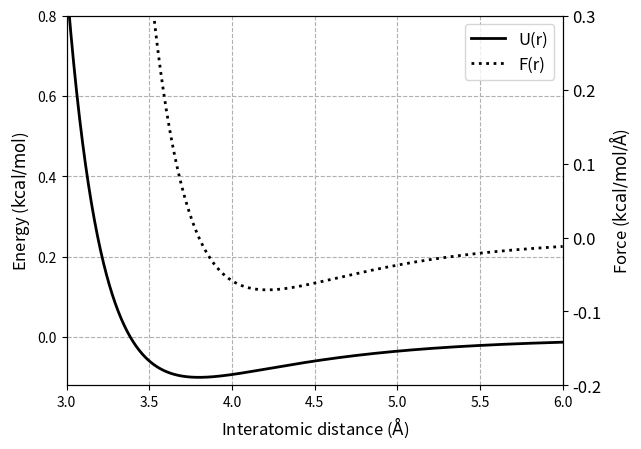

Write Python code to recreate this figure.
import matplotlib.pyplot as plt
import numpy as np
fig,ax = plt.subplots() 
plt.rcParams["axes.labelsize"]=12
plt.rcParams["xtick.labelsize"]=12
plt.rcParams["ytick.labelsize"]=12
plt.rcParams["legend.fontsize"]=12

## Lennard-Jones potentail 
## Eps,i,j[(Rmin,i,j/ri,j)**12 - 2(Rmin,i,j/ri,j)**6]
# The Lennard-Jones parameters:

epsilon=   0.10 # Kcal/mol
r_min_by_2 = 1.9000   # J.nm^12

r = np.linspace(3, 6, 1000)
# Interatomic potential
U = epsilon *( (2*(r_min_by_2)/r)**12 - 2*((2*(r_min_by_2)/r)**6) )
# Interatomic force
F = (12*epsilon/r) *( (2*(r_min_by_2)/r)**12 - ((2*(r_min_by_2)/r)**6) ) 

line1 = plt.plot(r, U, 'k', lw=2, label=r'U(r)')
plt.xlim(3, 6)
plt.ylim(-0.12, 0.8)
ax.set_ylabel("Energy ($\mathrm{kcal/mol}$)",fontsize=12)
plt.grid(linestyle="--")
ax2=plt.twinx()
line2 = plt.plot(r, F, 'k', ls=':', lw=2, label=r'F(r)')
plt.xlim(3,6)
plt.ylim(-0.2, 0.3)
ax.set_xlabel("Interatomic distance ($\mathrm{\AA}$)",fontsize=12)
ax2.set_ylabel( "Force ($\mathrm{kcal/mol/\AA}$)",fontsize=12)


# Jump through some hoops to get the both line's labels in the same legend:

lines = line1 + line2
labels = []
for line in lines:
    labels.append(line.get_label())
plt.legend(lines, labels)
fig.savefig('LJ.png', format='png',bbox_inches='tight',dpi=600)

